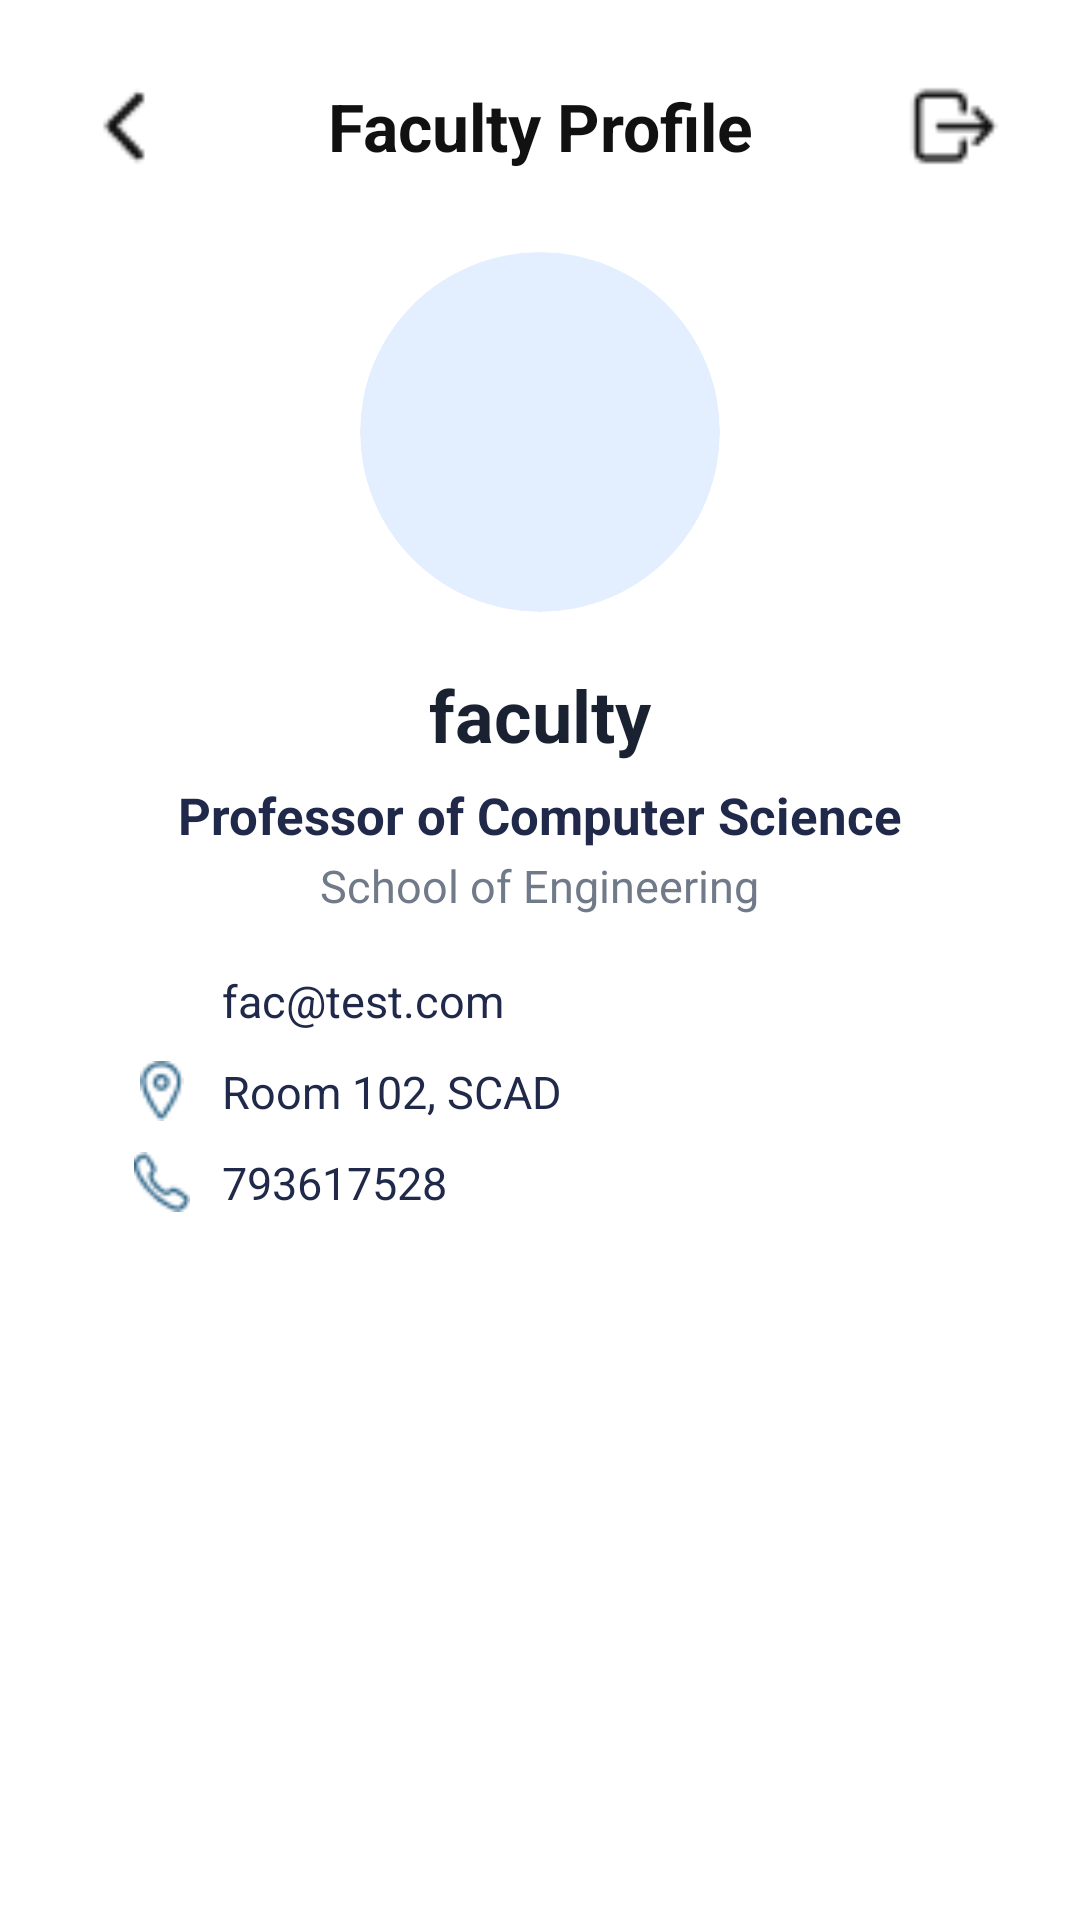

Android layout source for this screen:
<!-- AndroidManifest.xml: activity theme Theme.ResourceFlow -->
<!-- res/layout/activity_faculty_profile.xml -->
<?xml version="1.0" encoding="utf-8"?>
<ScrollView xmlns:android="http://schemas.android.com/apk/res/android"
    xmlns:app="http://schemas.android.com/apk/res-auto"
    android:layout_width="match_parent"
    android:layout_height="match_parent"
    android:background="#FFF">

    <LinearLayout
        android:layout_width="match_parent"
        android:layout_height="wrap_content"
        android:orientation="vertical"
        android:gravity="center_horizontal"
        android:padding="24dp">

        
        <LinearLayout
            android:layout_width="match_parent"
            android:layout_height="wrap_content"
            android:orientation="horizontal"
            android:gravity="center_vertical"
            android:layout_marginBottom="16dp">

            <ImageView
                android:id="@+id/btnBack"
                android:layout_width="36dp"
                android:layout_height="36dp"
                android:src="@drawable/ic_arrow_back"
                app:tint="#111"
                android:contentDescription="Back"/>

            <TextView
                android:layout_width="0dp"
                android:layout_weight="1"
                android:layout_height="wrap_content"
                android:text="Faculty Profile"
                android:textStyle="bold"
                android:textColor="#111"
                android:textSize="22sp"
                android:gravity="center"/>

            <ImageView
                android:id="@+id/btnLogout"
                android:layout_width="36dp"
                android:layout_height="36dp"
                android:src="@drawable/ic_logout"
                app:tint="#111"
                android:contentDescription="Logout"/>
        </LinearLayout>

        
        <ImageView
            android:id="@+id/imageProfile"
            android:layout_width="120dp"
            android:layout_height="120dp"
            android:scaleType="centerCrop"
            android:src="@drawable/ic_profile_pic_placeholder"
            android:layout_marginTop="8dp"
            android:layout_marginBottom="18dp"
            android:background="@drawable/circle_bg"
            android:clipToOutline="true"
            app:cornerRadius="60dp" />

        
        <TextView
            android:id="@+id/tvName"
            android:layout_width="wrap_content"
            android:layout_height="wrap_content"
            android:text="faculty"
            android:textStyle="bold"
            android:textColor="#1A2232"
            android:textSize="24sp"
            android:layout_marginBottom="6dp" />

        
        <TextView
            android:id="@+id/tvTitle"
            android:layout_width="wrap_content"
            android:layout_height="wrap_content"
            android:text="Professor of Computer Science"
            android:textSize="17sp"
            android:textColor="#20294A"
            android:textStyle="bold"
            android:layout_marginBottom="2dp"/>

        <TextView
            android:id="@+id/tvSchool"
            android:layout_width="wrap_content"
            android:layout_height="wrap_content"
            android:text="School of Engineering"
            android:textSize="15sp"
            android:textColor="#717A89"
            android:layout_marginBottom="18dp"/>

        
        <LinearLayout
            android:layout_width="match_parent"
            android:layout_height="wrap_content"
            android:orientation="vertical"
            android:paddingStart="20dp">

            <LinearLayout
                android:layout_width="match_parent"
                android:layout_height="wrap_content"
                android:orientation="horizontal"
                android:layout_marginBottom="10dp"
                android:gravity="center_vertical">

                <ImageView
                    android:layout_width="20dp"
                    android:layout_height="20dp"
                    android:src="@drawable/ic_email"
                    app:tint="#30678A"
                    android:contentDescription="Email"/>
                <TextView
                    android:id="@+id/tvEmail"
                    android:layout_width="wrap_content"
                    android:layout_height="wrap_content"
                    android:text="fac@test.com"
                    android:textSize="15sp"
                    android:textColor="#20294A"
                    android:layout_marginStart="10dp"/>
            </LinearLayout>

            <LinearLayout
                android:layout_width="match_parent"
                android:layout_height="wrap_content"
                android:orientation="horizontal"
                android:layout_marginBottom="10dp"
                android:gravity="center_vertical">

                <ImageView
                    android:layout_width="20dp"
                    android:layout_height="20dp"
                    android:src="@drawable/ic_location"
                    app:tint="#30678A"
                    android:contentDescription="Location"/>
                <TextView
                    android:id="@+id/tvOffice"
                    android:layout_width="wrap_content"
                    android:layout_height="wrap_content"
                    android:text="Room 102, SCAD"
                    android:textSize="15sp"
                    android:textColor="#20294A"
                    android:layout_marginStart="10dp"/>
            </LinearLayout>

            <LinearLayout
                android:layout_width="match_parent"
                android:layout_height="wrap_content"
                android:orientation="horizontal"
                android:layout_marginBottom="10dp"
                android:gravity="center_vertical">

                <ImageView
                    android:layout_width="20dp"
                    android:layout_height="20dp"
                    android:src="@drawable/ic_phone"
                    app:tint="#30678A"
                    android:contentDescription="Phone"/>
                <TextView
                    android:id="@+id/tvPhone"
                    android:layout_width="wrap_content"
                    android:layout_height="wrap_content"
                    android:text="793617528"
                    android:textSize="15sp"
                    android:textColor="#20294A"
                    android:layout_marginStart="10dp"/>
            </LinearLayout>



        </LinearLayout>
    </LinearLayout>
</ScrollView>
<!-- resources referenced by this layout -->
<resources>
  <!-- drawable circle_bg (drawable) -->
  <shape xmlns:android="http://schemas.android.com/apk/res/android"
      android:shape="oval">
      <solid android:color="#E3EFFE"/>
  </shape>
  <!-- drawable ic_arrow_back: png bitmap (drawable, 376 bytes) -->
  <!-- drawable ic_location: png bitmap (drawable, 530 bytes) -->
  <!-- drawable ic_logout: png bitmap (drawable, 483 bytes) -->
  <!-- drawable ic_phone: png bitmap (drawable, 510 bytes) -->
  <style name="Theme.ResourceFlow" parent="Theme.MaterialComponents.DayNight.NoActionBar">
          
          <item name="chipStyle">@style/Widget.ResourceFlow.Chip.Filter</item>
      </style>
  <style name="Widget.ResourceFlow.Chip.Filter" parent="Widget.MaterialComponents.Chip.Filter">
          
          <item name="android:textAppearance">@style/TextAppearance.MaterialComponents.Chip</item>
      </style>
</resources>
